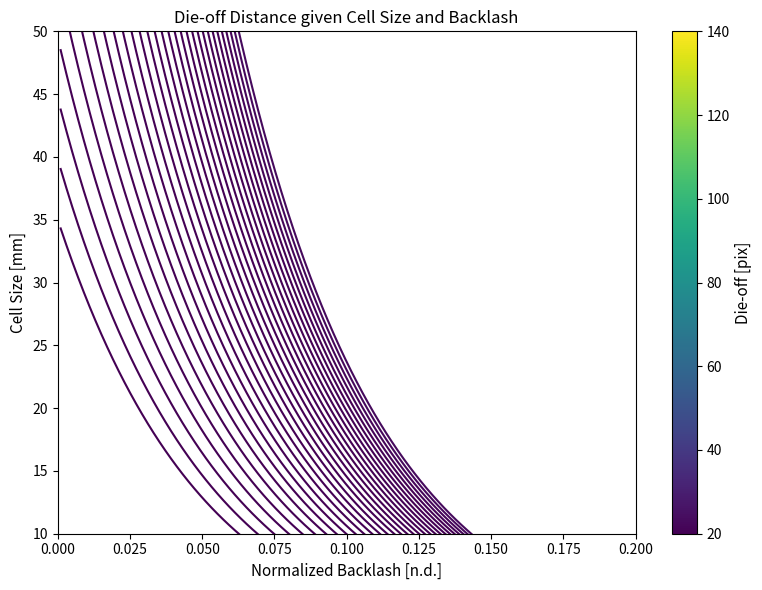

Write Python code to recreate this figure.
import numpy as np
import matplotlib.pyplot as plt
from matplotlib import cm

# Generate data
backlash = np.linspace(0.001, 0.20, 100)
cell_sizes = np.linspace(10, 50, 30)

# Create figure
fig, ax = plt.subplots(figsize=(8, 6))

# Calculate die-off values for each cell size and create curves
die_off_values = []
for cell_size in cell_sizes:
    # Model: die-off decreases exponentially with backlash
    # and increases with cell size
    die_off = cell_size * 3.5 * np.exp(-20 * backlash)
    die_off_values.append(die_off[50])  # Use middle value for color
    
# Normalize die-off values for colormap
die_off_array = np.array(die_off_values)
norm = plt.Normalize(vmin=20, vmax=140)
cmap = cm.viridis

# Plot curves
for i, cell_size in enumerate(cell_sizes):
    die_off = cell_size * 3.5 * np.exp(-20 * backlash)
    color = cmap(norm(die_off_values[i]))
    ax.plot(backlash, die_off, color=color, linewidth=1.5)

# Labels and formatting
ax.set_xlabel('Normalized Backlash [n.d.]', fontsize=11)
ax.set_ylabel('Cell Size [mm]', fontsize=11)
ax.set_title('Die-off Distance given Cell Size and Backlash', fontsize=12)
ax.set_xlim(0, 0.20)
ax.set_ylim(10, 50)
ax.grid(False)

# Add colorbar
sm = cm.ScalarMappable(cmap=cmap, norm=norm)
sm.set_array([])
cbar = plt.colorbar(sm, ax=ax)
cbar.set_label('Die-off [pix]', fontsize=11)

plt.tight_layout()
plt.show()
